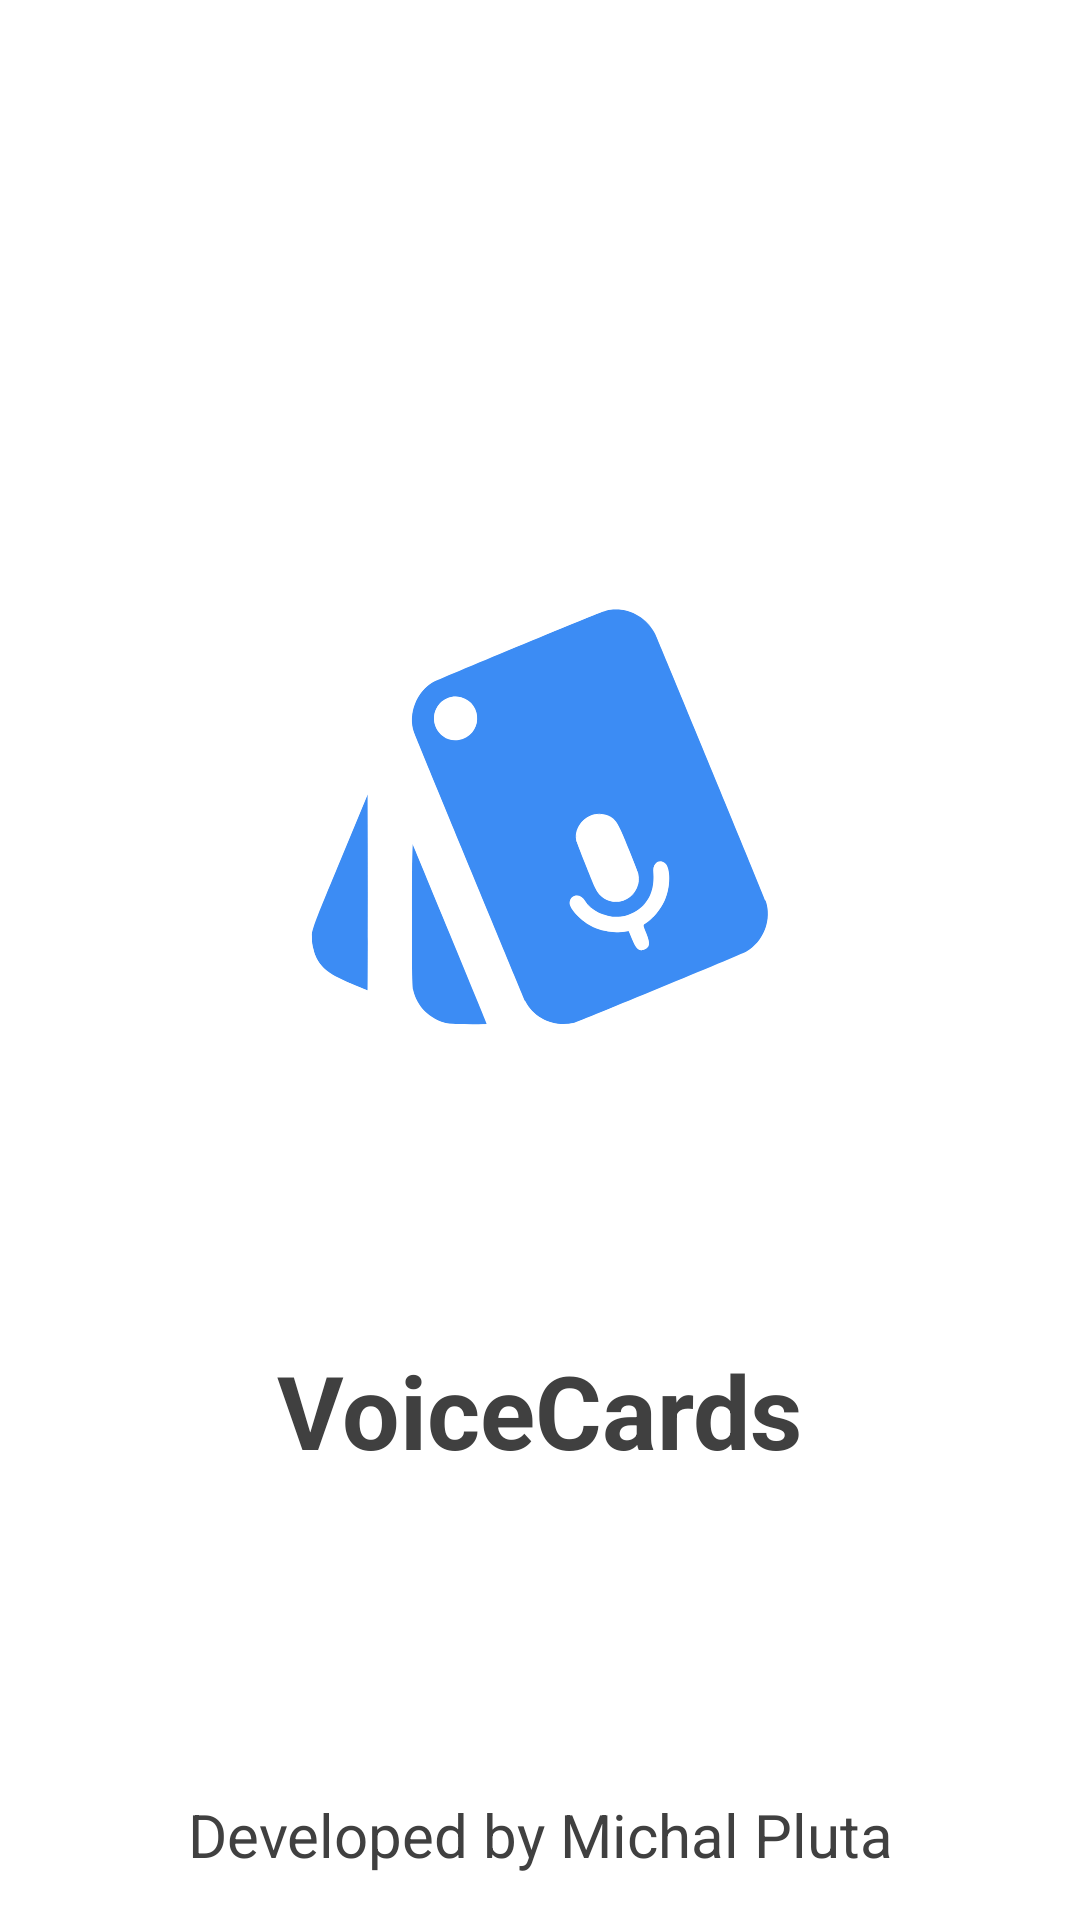

This screen was rendered from an Android layout file. Write that file and the resources it references.
<!-- AndroidManifest.xml: application theme Theme.EPQ.NoActionBar -->
<!-- res/layout/activity_splashscreen.xml -->
<?xml version="1.0" encoding="utf-8"?>
<androidx.constraintlayout.widget.ConstraintLayout xmlns:android="http://schemas.android.com/apk/res/android"
    xmlns:app="http://schemas.android.com/apk/res-auto"
    xmlns:tools="http://schemas.android.com/tools"
    android:layout_width="match_parent"
    android:background="@color/white"
    android:layout_height="match_parent"
    tools:context=".Splashscreen">

    <LinearLayout
        android:layout_width="wrap_content"
        android:layout_height="wrap_content"
        android:orientation="vertical"
        app:layout_constraintBottom_toBottomOf="parent"
        app:layout_constraintEnd_toEndOf="parent"
        app:layout_constraintStart_toStartOf="parent"
        app:layout_constraintTop_toTopOf="parent">

        <ImageView
            android:id="@+id/imgApp"
            android:layout_width="250dp"
            android:layout_height="250dp"
            android:layout_gravity="center_horizontal"
            android:src="@drawable/ic_voicecardslogo" />

        <TextView
            android:id="@+id/app_name_text"
            android:layout_width="wrap_content"
            android:layout_height="wrap_content"
            android:layout_gravity="center_horizontal"
            android:layout_marginTop="50dp"
            android:text="@string/app_name"
            android:textSize="34sp"
            android:textStyle="bold" />

    </LinearLayout>

    <TextView
        android:layout_width="wrap_content"
        android:layout_height="wrap_content"
        android:text="@string/developed_by"
        android:textSize="20sp"
        android:layout_marginBottom="15dp"
        app:layout_constraintBottom_toBottomOf="parent"
        app:layout_constraintEnd_toEndOf="parent"
        app:layout_constraintStart_toStartOf="parent" />

</androidx.constraintlayout.widget.ConstraintLayout>
<!-- resources referenced by this layout -->
<resources>
  <color name="white">#FFFFFFFF</color>
  <!-- drawable ic_voicecardslogo: vector/xml drawable (drawable, 6323 chars, omitted) -->
  <string name="app_name">VoiceCards</string>
  <string name="developed_by">Developed by Michal Pluta</string>
  <style name="Theme.EPQ.NoActionBar">
          <item name="windowActionBar">false</item>
          <item name="windowNoTitle">true</item>
          <item name="colorControlNormal">#404040</item>
          <item name="android:textColor">#404040</item>
      </style>
</resources>
